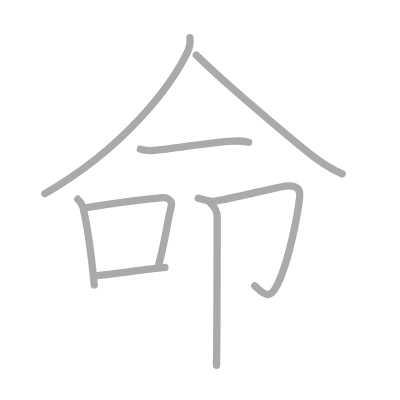
t = 0.00 s
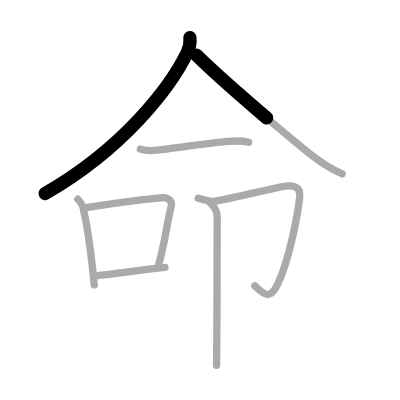
t = 1.50 s
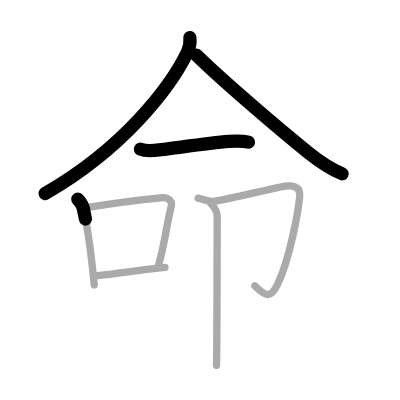
t = 3.25 s
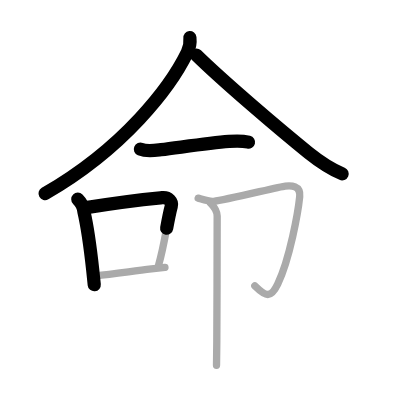
t = 4.75 s
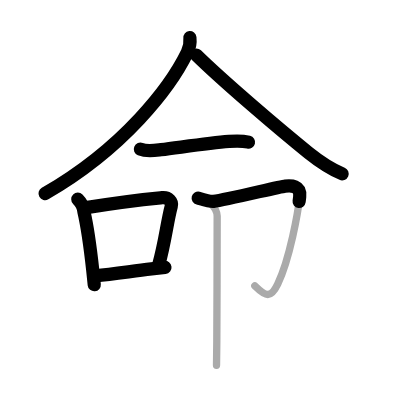
t = 6.50 s
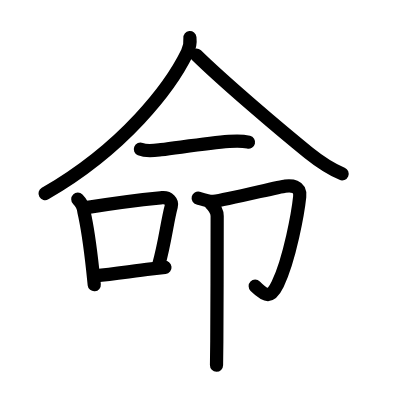
t = 8.00 s

The animated SVG that drew these frames (rendered in a browser with its animation timeline set to each time). Animation: 8 SMIL elements (animate=8); one cycle of 8.00 s.

<?xml version="1.0" standalone="no"?>
<!DOCTYPE svg PUBLIC "-//W3C//DTD SVG 1.1//EN"   "http://www.w3.org/Graphics/SVG/1.1/DTD/svg11.dtd">
<svg width="400px" height="400px"  version="1.1" xmlns="http://www.w3.org/2000/svg">
  <defs>
    <marker id="Triangle" viewBox="0 0 10 10" refX="0" refY="5" markerUnits="strokeWidth" markerWidth="3" style="stroke-opacity:0%;fill:#aaaaaa;" markerHeight="2" orient="auto">
      <path d="M 0 0 L 10 5 L 0 10 z" />
    </marker>
    
    <marker id="Arrow" viewBox="0 0 10 10" refX="5" refY="5" markerUnits="strokeWidth" markerWidth="1.8" style="stroke-opacity:0%;fill:#770000;" markerHeight="2" orient="auto">
      <path d="M 0 4 L 6 4 L 4 1 L 10 5 L 4 9 L 6 6 L 0 6 z" />
        <circle cx="5" cy="5" r="5" />
      </marker>
    
    <marker id="TriangleRed" viewBox="0 0 10 10" refX="0" refY="5" markerUnits="strokeWidth" markerWidth="3" style="stroke-opacity:0%;fill:#CC0000;" markerHeight="2" orient="auto">
      <path d="M 0 0 L 10 5 L 0 10 z" />
    </marker>
    
    <marker id="ArrowRed" viewBox="0 0 10 10" refX="5" refY="5" markerUnits="strokeWidth" markerWidth="1.8" style="stroke-opacity:0%;fill:#CC0000;" markerHeight="2" orient="auto">
      <path d="M 0 4 L 6 4 L 4 1 L 10 5 L 4 9 L 6 6 L 0 6 z" />
        <circle cx="5" cy="5" r="5" />
      </marker>
    
  </defs>
  
  <path style="fill:#ffffff; fill-opacity:100%; fill-rule:evenodd; stroke-width:0;" d="M 0 0 L 400px 0 L 400px 400px L 0 400px L 0 0" />

  <g transform="scale(3.6697247706422 3.6697247706422)">
<path style="fill:none; fill-opacity:0%; fill-rule:evenodd; stroke:#aaaaaa; stroke-opacity:100%; stroke-width: 1.5pt; stroke-linejoin:round; stroke-linecap:round;" d="M51.75 10.25c0.11 1-0.06 2.67-0.71 4.02c-4.47 9.23-17.06 25.98-38.79 38.48"></path>
<path style="fill:none; fill-opacity:0%; fill-rule:evenodd; stroke:#aaaaaa; stroke-opacity:100%; stroke-width: 1.5pt; stroke-linejoin:round; stroke-linecap:round;" d="M53.5 15c7.12 7 22.89 20.46 30.6 26.65c2.82 2.26 5.65 4.22 9.15 5.72"></path>
<path style="fill:none; fill-opacity:0%; fill-rule:evenodd; stroke:#aaaaaa; stroke-opacity:100%; stroke-width: 1.5pt; stroke-linejoin:round; stroke-linecap:round;" d="M38.25 40.64c1.76 0.72 3.84 0.36 5.65 0.14c5.4-0.66 13.08-1.76 18.48-2.24c1.88-0.17 3.54-0.23 5.37 0.21"></path>
<path style="fill:none; fill-opacity:0%; fill-rule:evenodd; stroke:#aaaaaa; stroke-opacity:100%; stroke-width: 1.5pt; stroke-linejoin:round; stroke-linecap:round;" d="M21.2 54.29c1.01 1.01 1.59 2.26 1.67 3.43c0.9 3.88 1.77 10.12 2.4 15.89c0.16 1.43 0.3 2.79 0.42 4.04"></path>
<path style="fill:none; fill-opacity:0%; fill-rule:evenodd; stroke:#aaaaaa; stroke-opacity:100%; stroke-width: 1.5pt; stroke-linejoin:round; stroke-linecap:round;" d="M23.92 56.51c10.83-1.76 15.42-2.18 20.28-2.65c1.78-0.17 2.79 1.16 2.49 2.28c-1.23 4.63-1.67 9.73-3.48 16.13"></path>
<path style="fill:none; fill-opacity:0%; fill-rule:evenodd; stroke:#aaaaaa; stroke-opacity:100%; stroke-width: 1.5pt; stroke-linejoin:round; stroke-linecap:round;" d="M26.02 75.17c4.77-0.44 9.31-1.17 15.25-1.89c1.17-0.14 2.39-0.28 3.68-0.42"></path>
<path style="fill:none; fill-opacity:0%; fill-rule:evenodd; stroke:#aaaaaa; stroke-opacity:100%; stroke-width: 1.5pt; stroke-linejoin:round; stroke-linecap:round;" d="M54 54c0.61 0.15 3 1 4.21 0.87c3.29-0.37 17.99-4.02 19.51-4.17c1.52-0.15 4.28-0.29 3.95 2.89c-0.43 4.17-2.68 16.92-6 23.84c-1.89 3.94-3.18 3.45-6.23 0.46"></path>
<path style="fill:none; fill-opacity:0%; fill-rule:evenodd; stroke:#aaaaaa; stroke-opacity:100%; stroke-width: 1.5pt; stroke-linejoin:round; stroke-linecap:round;" d="M57.38 55.38c0.87 0.87 1.8 2 1.8 3.5c0 7.36-0.04 24.53-0.1 34.13c-0.02 3.3-0.05 5.71-0.08 6.51"></path>

<path style="fill:none; fill-opacity:0%; fill-rule:evenodd; stroke:#000000; stroke-opacity:100%; stroke-width: 2.7pt; stroke-linejoin:round; stroke-linecap:round;" d="M51.75 10.25c0.11 1-0.06 2.67-0.71 4.02c-4.47 9.23-17.06 25.98-38.79 38.48" pathLength="100" stroke-dashoffset="100" stroke-dasharray="100 105"><animate id="dashAnim1" attributeName="stroke-dashoffset" from="100" to="0" dur="1s" calcMode="linear" fill="freeze"/></path>
<path style="fill:none; fill-opacity:0%; fill-rule:evenodd; stroke:#000000; stroke-opacity:100%; stroke-width: 2.7pt; stroke-linejoin:round; stroke-linecap:round;" d="M53.5 15c7.12 7 22.89 20.46 30.6 26.65c2.82 2.26 5.65 4.22 9.15 5.72" pathLength="100" stroke-dashoffset="100" stroke-dasharray="100 105"><animate id="dashAnim2" attributeName="stroke-dashoffset" from="100" to="0" dur="1s" calcMode="linear" begin="dashAnim1.end" fill="freeze"/></path>
<path style="fill:none; fill-opacity:0%; fill-rule:evenodd; stroke:#000000; stroke-opacity:100%; stroke-width: 2.7pt; stroke-linejoin:round; stroke-linecap:round;" d="M38.25 40.64c1.76 0.72 3.84 0.36 5.65 0.14c5.4-0.66 13.08-1.76 18.48-2.24c1.88-0.17 3.54-0.23 5.37 0.21" pathLength="100" stroke-dashoffset="100" stroke-dasharray="100 105"><animate id="dashAnim3" attributeName="stroke-dashoffset" from="100" to="0" dur="1s" calcMode="linear" begin="dashAnim2.end" fill="freeze"/></path>
<path style="fill:none; fill-opacity:0%; fill-rule:evenodd; stroke:#000000; stroke-opacity:100%; stroke-width: 2.7pt; stroke-linejoin:round; stroke-linecap:round;" d="M21.2 54.29c1.01 1.01 1.59 2.26 1.67 3.43c0.9 3.88 1.77 10.12 2.4 15.89c0.16 1.43 0.3 2.79 0.42 4.04" pathLength="100" stroke-dashoffset="100" stroke-dasharray="100 105"><animate id="dashAnim4" attributeName="stroke-dashoffset" from="100" to="0" dur="1s" calcMode="linear" begin="dashAnim3.end" fill="freeze"/></path>
<path style="fill:none; fill-opacity:0%; fill-rule:evenodd; stroke:#000000; stroke-opacity:100%; stroke-width: 2.7pt; stroke-linejoin:round; stroke-linecap:round;" d="M23.92 56.51c10.83-1.76 15.42-2.18 20.28-2.65c1.78-0.17 2.79 1.16 2.49 2.28c-1.23 4.63-1.67 9.73-3.48 16.13" pathLength="100" stroke-dashoffset="100" stroke-dasharray="100 105"><animate id="dashAnim5" attributeName="stroke-dashoffset" from="100" to="0" dur="1s" calcMode="linear" begin="dashAnim4.end" fill="freeze"/></path>
<path style="fill:none; fill-opacity:0%; fill-rule:evenodd; stroke:#000000; stroke-opacity:100%; stroke-width: 2.7pt; stroke-linejoin:round; stroke-linecap:round;" d="M26.02 75.17c4.77-0.44 9.31-1.17 15.25-1.89c1.17-0.14 2.39-0.28 3.68-0.42" pathLength="100" stroke-dashoffset="100" stroke-dasharray="100 105"><animate id="dashAnim6" attributeName="stroke-dashoffset" from="100" to="0" dur="1s" calcMode="linear" begin="dashAnim5.end" fill="freeze"/></path>
<path style="fill:none; fill-opacity:0%; fill-rule:evenodd; stroke:#000000; stroke-opacity:100%; stroke-width: 2.7pt; stroke-linejoin:round; stroke-linecap:round;" d="M54 54c0.61 0.15 3 1 4.21 0.87c3.29-0.37 17.99-4.02 19.51-4.17c1.52-0.15 4.28-0.29 3.95 2.89c-0.43 4.17-2.68 16.92-6 23.84c-1.89 3.94-3.18 3.45-6.23 0.46" pathLength="100" stroke-dashoffset="100" stroke-dasharray="100 105"><animate id="dashAnim7" attributeName="stroke-dashoffset" from="100" to="0" dur="1s" calcMode="linear" begin="dashAnim6.end" fill="freeze"/></path>
<path style="fill:none; fill-opacity:0%; fill-rule:evenodd; stroke:#000000; stroke-opacity:100%; stroke-width: 2.7pt; stroke-linejoin:round; stroke-linecap:round;" d="M57.38 55.38c0.87 0.87 1.8 2 1.8 3.5c0 7.36-0.04 24.53-0.1 34.13c-0.02 3.3-0.05 5.71-0.08 6.51" pathLength="100" stroke-dashoffset="100" stroke-dasharray="100 105"><animate id="dashAnim8" attributeName="stroke-dashoffset" from="100" to="0" dur="1s" calcMode="linear" begin="dashAnim7.end" fill="freeze"/></path>

</g>

</svg>  
          
